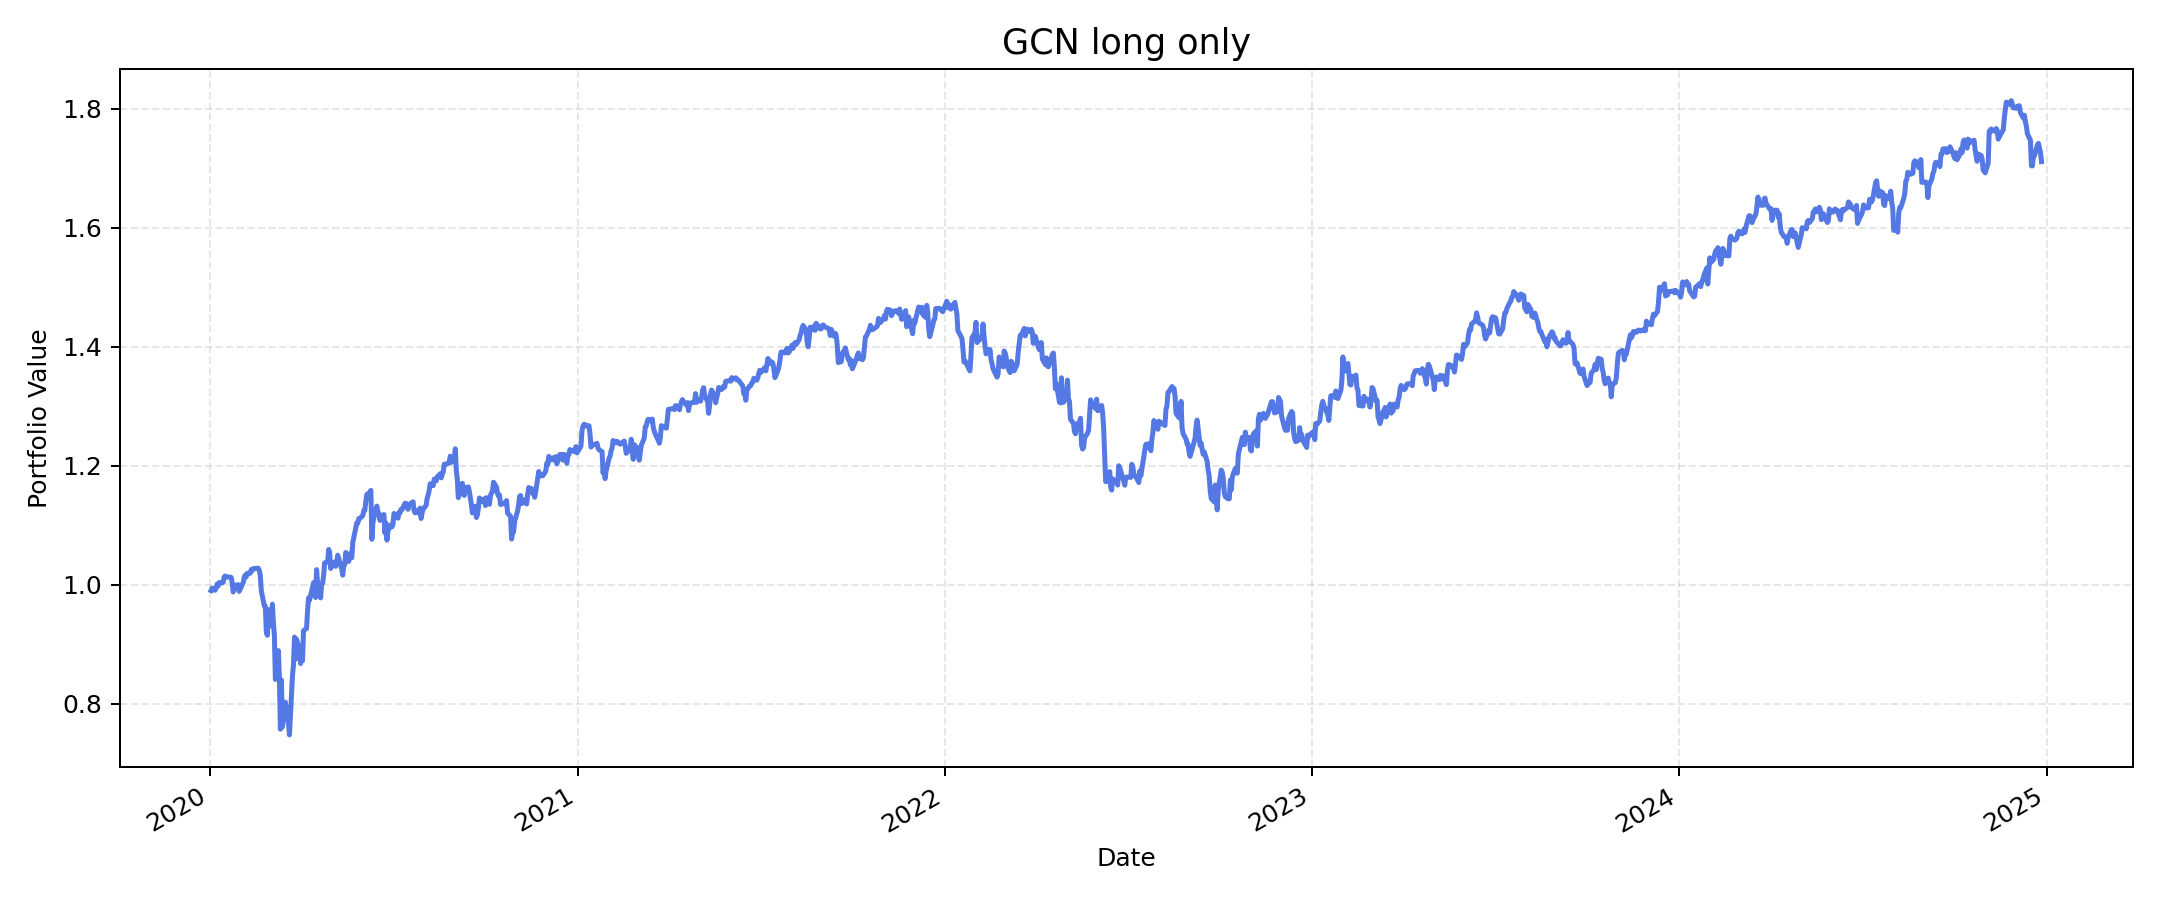

The file beside this chart, header and first rows:
, value
2020-01-02, 0.9901
2020-01-03, 0.9942
2020-01-06, 0.9905
2020-01-07, 0.9946
2020-01-08, 1.001
2020-01-09, 0.9977
2020-01-10, 1.004
2020-01-13, 1.003
2020-01-14, 1.004
2020-01-15, 1.013
2020-01-16, 1.015
2020-01-17, 1.013
2020-01-21, 1.013
2020-01-22, 1.012
2020-01-23, 1.004
2020-01-24, 0.9877
2020-01-27, 0.9994
2020-01-28, 0.9995
2020-01-29, 1
2020-01-30, 0.9887
2020-01-31, 0.9922
2020-02-03, 1.004
2020-02-04, 1.013
2020-02-05, 1.016
2020-02-06, 1.013
2020-02-07, 1.019
2020-02-10, 1.019
2020-02-11, 1.025
2020-02-12, 1.024
2020-02-13, 1.027
2020-02-14, 1.027
2020-02-18, 1.028
2020-02-19, 1.024
2020-02-20, 1.015
2020-02-21, 0.9895
2020-02-24, 0.9642
2020-02-25, 0.9639
2020-02-26, 0.9198
2020-02-27, 0.9149
2020-02-28, 0.9581
2020-03-02, 0.9306
2020-03-03, 0.9672
2020-03-04, 0.9367
2020-03-05, 0.9154
2020-03-06, 0.8408
2020-03-09, 0.8891
2020-03-10, 0.8439
2020-03-11, 0.7571
2020-03-12, 0.8399
2020-03-13, 0.7609
2020-03-16, 0.8026
2020-03-17, 0.7738
2020-03-18, 0.7944
2020-03-19, 0.7686
2020-03-20, 0.7475
2020-03-23, 0.8467
2020-03-24, 0.8651
2020-03-25, 0.9119
2020-03-26, 0.8747
2020-03-27, 0.9084
... 1,196 more rows
